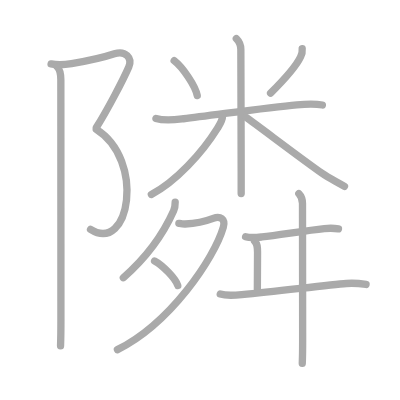
t = 0.00 s
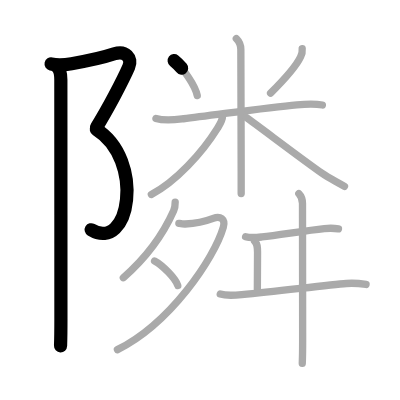
t = 3.25 s
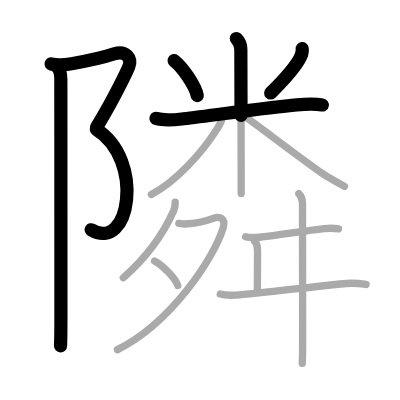
t = 6.50 s
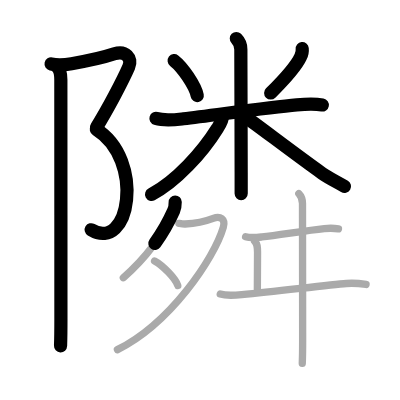
t = 9.50 s
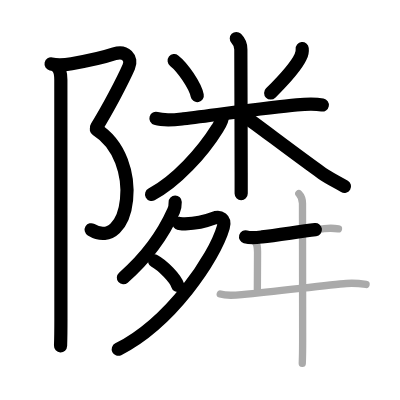
t = 12.75 s
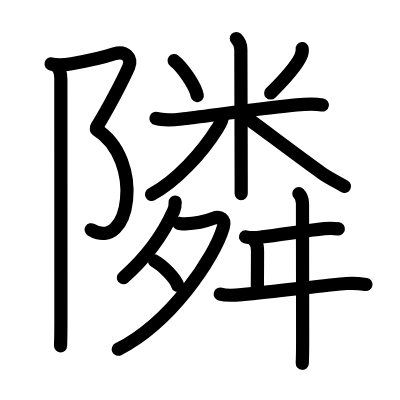
t = 16.00 s

The animated SVG that drew these frames (rendered in a browser with its animation timeline set to each time). Animation: 16 SMIL elements (animate=16); one cycle of 16.00 s.

<?xml version="1.0" standalone="no"?>
<!DOCTYPE svg PUBLIC "-//W3C//DTD SVG 1.1//EN"   "http://www.w3.org/Graphics/SVG/1.1/DTD/svg11.dtd">
<svg width="400px" height="400px"  version="1.1" xmlns="http://www.w3.org/2000/svg">
  <defs>
    <marker id="Triangle" viewBox="0 0 10 10" refX="0" refY="5" markerUnits="strokeWidth" markerWidth="3" style="stroke-opacity:0%;fill:#aaaaaa;" markerHeight="2" orient="auto">
      <path d="M 0 0 L 10 5 L 0 10 z" />
    </marker>
    
    <marker id="Arrow" viewBox="0 0 10 10" refX="5" refY="5" markerUnits="strokeWidth" markerWidth="1.8" style="stroke-opacity:0%;fill:#770000;" markerHeight="2" orient="auto">
      <path d="M 0 4 L 6 4 L 4 1 L 10 5 L 4 9 L 6 6 L 0 6 z" />
        <circle cx="5" cy="5" r="5" />
      </marker>
    
    <marker id="TriangleRed" viewBox="0 0 10 10" refX="0" refY="5" markerUnits="strokeWidth" markerWidth="3" style="stroke-opacity:0%;fill:#CC0000;" markerHeight="2" orient="auto">
      <path d="M 0 0 L 10 5 L 0 10 z" />
    </marker>
    
    <marker id="ArrowRed" viewBox="0 0 10 10" refX="5" refY="5" markerUnits="strokeWidth" markerWidth="1.8" style="stroke-opacity:0%;fill:#CC0000;" markerHeight="2" orient="auto">
      <path d="M 0 4 L 6 4 L 4 1 L 10 5 L 4 9 L 6 6 L 0 6 z" />
        <circle cx="5" cy="5" r="5" />
      </marker>
    
  </defs>
  
  <path style="fill:#ffffff; fill-opacity:100%; fill-rule:evenodd; stroke-width:0;" d="M 0 0 L 400px 0 L 400px 400px L 0 400px L 0 0" />

  <g transform="scale(3.6697247706422 3.6697247706422)">
<path style="fill:none; fill-opacity:0%; fill-rule:evenodd; stroke:#aaaaaa; stroke-opacity:100%; stroke-width: 1.5pt; stroke-linejoin:round; stroke-linecap:round;" d="M13.92 17.42c1.97 0.43 3.63 0.27 5.58-0.06c5.08-0.86 9.51-1.97 11.67-2.69c3-1 4.99 1.12 3.92 3.58c-1.58 3.62-5.71 11.5-8.83 16.5"></path>
<path style="fill:none; fill-opacity:0%; fill-rule:evenodd; stroke:#aaaaaa; stroke-opacity:100%; stroke-width: 1.5pt; stroke-linejoin:round; stroke-linecap:round;" d="M26.25 35.25c13.33 8.33 9.12 34-1.58 27.25"></path>
<path style="fill:none; fill-opacity:0%; fill-rule:evenodd; stroke:#aaaaaa; stroke-opacity:100%; stroke-width: 1.5pt; stroke-linejoin:round; stroke-linecap:round;" d="M15.62 18.25c0.88 0.88 0.96 2.25 0.96 3.5c0 0.84 0.02 45.75 0.02 65.12c0 4.03-0.06 6.29-0.1 7.38"></path>
<path style="fill:none; fill-opacity:0%; fill-rule:evenodd; stroke:#aaaaaa; stroke-opacity:100%; stroke-width: 1.5pt; stroke-linejoin:round; stroke-linecap:round;" d="M47.46 16.53c2.28 1.77 5.73 6.77 6.29 9.52"></path>
<path style="fill:none; fill-opacity:0%; fill-rule:evenodd; stroke:#aaaaaa; stroke-opacity:100%; stroke-width: 1.5pt; stroke-linejoin:round; stroke-linecap:round;" d="M82.35 13.25c0.08 0.78-0.06 1.51-0.43 2.2c-1.12 2.43-4.17 5.92-8.19 9.92"></path>
<path style="fill:none; fill-opacity:0%; fill-rule:evenodd; stroke:#aaaaaa; stroke-opacity:100%; stroke-width: 1.5pt; stroke-linejoin:round; stroke-linecap:round;" d="M42.5 32.27c2.45 0.75 5.03 0.38 7.51 0.09c7.67-0.87 22.76-3.08 30.87-3.79c2.14-0.19 4.83-0.35 6.97 0.04"></path>
<path style="fill:none; fill-opacity:0%; fill-rule:evenodd; stroke:#aaaaaa; stroke-opacity:100%; stroke-width: 1.5pt; stroke-linejoin:round; stroke-linecap:round;" d="M64.4 10.5c0.93 0.93 1.23 1.88 1.23 2.96c0 0.39 0.07 22.72 0.09 33.54c0.01 3.34 0.01 5.58 0 5.75"></path>
<path style="fill:none; fill-opacity:0%; fill-rule:evenodd; stroke:#aaaaaa; stroke-opacity:100%; stroke-width: 1.5pt; stroke-linejoin:round; stroke-linecap:round;" d="M60.65 31.56c0 1.31-0.67 2.24-1.41 3.42c-4.15 6.68-11.3 14.5-17.99 18.02"></path>
<path style="fill:none; fill-opacity:0%; fill-rule:evenodd; stroke:#aaaaaa; stroke-opacity:100%; stroke-width: 1.5pt; stroke-linejoin:round; stroke-linecap:round;" d="M67.02 31.96c3.03 2.1 14.4 10.8 20.74 15.26c1.94 1.36 4.09 2.34 6.11 3.56"></path>
<path style="fill:none; fill-opacity:0%; fill-rule:evenodd; stroke:#aaaaaa; stroke-opacity:100%; stroke-width: 1.5pt; stroke-linejoin:round; stroke-linecap:round;" d="M47.74 55.06c0.01 0.94-0.1 1.66-0.42 2.38C45.12 62.38 41.25 69 33.61 75.68"></path>
<path style="fill:none; fill-opacity:0%; fill-rule:evenodd; stroke:#aaaaaa; stroke-opacity:100%; stroke-width: 1.5pt; stroke-linejoin:round; stroke-linecap:round;" d="M48.74 60.86c0.21 0.03 1.11 0.2 1.72 0.17c3.04-0.15 4.99-0.52 7.64-1.53c1.9-0.73 3.41 0.13 2.75 2.42C58.41 70.36 46.38 88.12 32 95.28"></path>
<path style="fill:none; fill-opacity:0%; fill-rule:evenodd; stroke:#aaaaaa; stroke-opacity:100%; stroke-width: 1.5pt; stroke-linejoin:round; stroke-linecap:round;" d="M42.12 71.12c2.23 1.18 5.76 4.84 6.32 6.68"></path>
<path style="fill:none; fill-opacity:0%; fill-rule:evenodd; stroke:#aaaaaa; stroke-opacity:100%; stroke-width: 1.5pt; stroke-linejoin:round; stroke-linecap:round;" d="M66.92 64.52c1.43 0.4 3.03 0.2 4.47 0.04c4.59-0.51 12-1.74 16.98-2.26c1.33-0.14 2.54-0.15 3.86 0.07"></path>
<path style="fill:none; fill-opacity:0%; fill-rule:evenodd; stroke:#aaaaaa; stroke-opacity:100%; stroke-width: 1.5pt; stroke-linejoin:round; stroke-linecap:round;" d="M69.37 65.7c0.78 0.78 0.81 1.68 0.81 3.05c0 3.93-0.05 7.57-0.05 10"></path>
<path style="fill:none; fill-opacity:0%; fill-rule:evenodd; stroke:#aaaaaa; stroke-opacity:100%; stroke-width: 1.5pt; stroke-linejoin:round; stroke-linecap:round;" d="M60.02 80.14c1.6 0.49 3.96 0.34 5.87 0.15c10.67-1.07 23.86-2.66 28.5-3.04c1.87-0.15 3.63 0 5.36 0.27"></path>
<path style="fill:none; fill-opacity:0%; fill-rule:evenodd; stroke:#aaaaaa; stroke-opacity:100%; stroke-width: 1.5pt; stroke-linejoin:round; stroke-linecap:round;" d="M81.43 52.75c0.85 0.85 1 1.75 1 2.73c0 0.44 0.04 32.39 0.04 37.27c0 3.23-0.07 5.55-0.1 6.25"></path>

<path style="fill:none; fill-opacity:0%; fill-rule:evenodd; stroke:#000000; stroke-opacity:100%; stroke-width: 2.7pt; stroke-linejoin:round; stroke-linecap:round;" d="M13.92 17.42c1.97 0.43 3.63 0.27 5.58-0.06c5.08-0.86 9.51-1.97 11.67-2.69c3-1 4.99 1.12 3.92 3.58c-1.58 3.62-5.71 11.5-8.83 16.5" pathLength="100" stroke-dashoffset="100" stroke-dasharray="100 105"><animate id="dashAnim1" attributeName="stroke-dashoffset" from="100" to="0" dur="1s" calcMode="linear" fill="freeze"/></path>
<path style="fill:none; fill-opacity:0%; fill-rule:evenodd; stroke:#000000; stroke-opacity:100%; stroke-width: 2.7pt; stroke-linejoin:round; stroke-linecap:round;" d="M26.25 35.25c13.33 8.33 9.12 34-1.58 27.25" pathLength="100" stroke-dashoffset="100" stroke-dasharray="100 105"><animate id="dashAnim2" attributeName="stroke-dashoffset" from="100" to="0" dur="1s" calcMode="linear" begin="dashAnim1.end" fill="freeze"/></path>
<path style="fill:none; fill-opacity:0%; fill-rule:evenodd; stroke:#000000; stroke-opacity:100%; stroke-width: 2.7pt; stroke-linejoin:round; stroke-linecap:round;" d="M15.62 18.25c0.88 0.88 0.96 2.25 0.96 3.5c0 0.84 0.02 45.75 0.02 65.12c0 4.03-0.06 6.29-0.1 7.38" pathLength="100" stroke-dashoffset="100" stroke-dasharray="100 105"><animate id="dashAnim3" attributeName="stroke-dashoffset" from="100" to="0" dur="1s" calcMode="linear" begin="dashAnim2.end" fill="freeze"/></path>
<path style="fill:none; fill-opacity:0%; fill-rule:evenodd; stroke:#000000; stroke-opacity:100%; stroke-width: 2.7pt; stroke-linejoin:round; stroke-linecap:round;" d="M47.46 16.53c2.28 1.77 5.73 6.77 6.29 9.52" pathLength="100" stroke-dashoffset="100" stroke-dasharray="100 105"><animate id="dashAnim4" attributeName="stroke-dashoffset" from="100" to="0" dur="1s" calcMode="linear" begin="dashAnim3.end" fill="freeze"/></path>
<path style="fill:none; fill-opacity:0%; fill-rule:evenodd; stroke:#000000; stroke-opacity:100%; stroke-width: 2.7pt; stroke-linejoin:round; stroke-linecap:round;" d="M82.35 13.25c0.08 0.78-0.06 1.51-0.43 2.2c-1.12 2.43-4.17 5.92-8.19 9.92" pathLength="100" stroke-dashoffset="100" stroke-dasharray="100 105"><animate id="dashAnim5" attributeName="stroke-dashoffset" from="100" to="0" dur="1s" calcMode="linear" begin="dashAnim4.end" fill="freeze"/></path>
<path style="fill:none; fill-opacity:0%; fill-rule:evenodd; stroke:#000000; stroke-opacity:100%; stroke-width: 2.7pt; stroke-linejoin:round; stroke-linecap:round;" d="M42.5 32.27c2.45 0.75 5.03 0.38 7.51 0.09c7.67-0.87 22.76-3.08 30.87-3.79c2.14-0.19 4.83-0.35 6.97 0.04" pathLength="100" stroke-dashoffset="100" stroke-dasharray="100 105"><animate id="dashAnim6" attributeName="stroke-dashoffset" from="100" to="0" dur="1s" calcMode="linear" begin="dashAnim5.end" fill="freeze"/></path>
<path style="fill:none; fill-opacity:0%; fill-rule:evenodd; stroke:#000000; stroke-opacity:100%; stroke-width: 2.7pt; stroke-linejoin:round; stroke-linecap:round;" d="M64.4 10.5c0.93 0.93 1.23 1.88 1.23 2.96c0 0.39 0.07 22.72 0.09 33.54c0.01 3.34 0.01 5.58 0 5.75" pathLength="100" stroke-dashoffset="100" stroke-dasharray="100 105"><animate id="dashAnim7" attributeName="stroke-dashoffset" from="100" to="0" dur="1s" calcMode="linear" begin="dashAnim6.end" fill="freeze"/></path>
<path style="fill:none; fill-opacity:0%; fill-rule:evenodd; stroke:#000000; stroke-opacity:100%; stroke-width: 2.7pt; stroke-linejoin:round; stroke-linecap:round;" d="M60.65 31.56c0 1.31-0.67 2.24-1.41 3.42c-4.15 6.68-11.3 14.5-17.99 18.02" pathLength="100" stroke-dashoffset="100" stroke-dasharray="100 105"><animate id="dashAnim8" attributeName="stroke-dashoffset" from="100" to="0" dur="1s" calcMode="linear" begin="dashAnim7.end" fill="freeze"/></path>
<path style="fill:none; fill-opacity:0%; fill-rule:evenodd; stroke:#000000; stroke-opacity:100%; stroke-width: 2.7pt; stroke-linejoin:round; stroke-linecap:round;" d="M67.02 31.96c3.03 2.1 14.4 10.8 20.74 15.26c1.94 1.36 4.09 2.34 6.11 3.56" pathLength="100" stroke-dashoffset="100" stroke-dasharray="100 105"><animate id="dashAnim9" attributeName="stroke-dashoffset" from="100" to="0" dur="1s" calcMode="linear" begin="dashAnim8.end" fill="freeze"/></path>
<path style="fill:none; fill-opacity:0%; fill-rule:evenodd; stroke:#000000; stroke-opacity:100%; stroke-width: 2.7pt; stroke-linejoin:round; stroke-linecap:round;" d="M47.74 55.06c0.01 0.94-0.1 1.66-0.42 2.38C45.12 62.38 41.25 69 33.61 75.68" pathLength="100" stroke-dashoffset="100" stroke-dasharray="100 105"><animate id="dashAnim10" attributeName="stroke-dashoffset" from="100" to="0" dur="1s" calcMode="linear" begin="dashAnim9.end" fill="freeze"/></path>
<path style="fill:none; fill-opacity:0%; fill-rule:evenodd; stroke:#000000; stroke-opacity:100%; stroke-width: 2.7pt; stroke-linejoin:round; stroke-linecap:round;" d="M48.74 60.86c0.21 0.03 1.11 0.2 1.72 0.17c3.04-0.15 4.99-0.52 7.64-1.53c1.9-0.73 3.41 0.13 2.75 2.42C58.41 70.36 46.38 88.12 32 95.28" pathLength="100" stroke-dashoffset="100" stroke-dasharray="100 105"><animate id="dashAnim11" attributeName="stroke-dashoffset" from="100" to="0" dur="1s" calcMode="linear" begin="dashAnim10.end" fill="freeze"/></path>
<path style="fill:none; fill-opacity:0%; fill-rule:evenodd; stroke:#000000; stroke-opacity:100%; stroke-width: 2.7pt; stroke-linejoin:round; stroke-linecap:round;" d="M42.12 71.12c2.23 1.18 5.76 4.84 6.32 6.68" pathLength="100" stroke-dashoffset="100" stroke-dasharray="100 105"><animate id="dashAnim12" attributeName="stroke-dashoffset" from="100" to="0" dur="1s" calcMode="linear" begin="dashAnim11.end" fill="freeze"/></path>
<path style="fill:none; fill-opacity:0%; fill-rule:evenodd; stroke:#000000; stroke-opacity:100%; stroke-width: 2.7pt; stroke-linejoin:round; stroke-linecap:round;" d="M66.92 64.52c1.43 0.4 3.03 0.2 4.47 0.04c4.59-0.51 12-1.74 16.98-2.26c1.33-0.14 2.54-0.15 3.86 0.07" pathLength="100" stroke-dashoffset="100" stroke-dasharray="100 105"><animate id="dashAnim13" attributeName="stroke-dashoffset" from="100" to="0" dur="1s" calcMode="linear" begin="dashAnim12.end" fill="freeze"/></path>
<path style="fill:none; fill-opacity:0%; fill-rule:evenodd; stroke:#000000; stroke-opacity:100%; stroke-width: 2.7pt; stroke-linejoin:round; stroke-linecap:round;" d="M69.37 65.7c0.78 0.78 0.81 1.68 0.81 3.05c0 3.93-0.05 7.57-0.05 10" pathLength="100" stroke-dashoffset="100" stroke-dasharray="100 105"><animate id="dashAnim14" attributeName="stroke-dashoffset" from="100" to="0" dur="1s" calcMode="linear" begin="dashAnim13.end" fill="freeze"/></path>
<path style="fill:none; fill-opacity:0%; fill-rule:evenodd; stroke:#000000; stroke-opacity:100%; stroke-width: 2.7pt; stroke-linejoin:round; stroke-linecap:round;" d="M60.02 80.14c1.6 0.49 3.96 0.34 5.87 0.15c10.67-1.07 23.86-2.66 28.5-3.04c1.87-0.15 3.63 0 5.36 0.27" pathLength="100" stroke-dashoffset="100" stroke-dasharray="100 105"><animate id="dashAnim15" attributeName="stroke-dashoffset" from="100" to="0" dur="1s" calcMode="linear" begin="dashAnim14.end" fill="freeze"/></path>
<path style="fill:none; fill-opacity:0%; fill-rule:evenodd; stroke:#000000; stroke-opacity:100%; stroke-width: 2.7pt; stroke-linejoin:round; stroke-linecap:round;" d="M81.43 52.75c0.85 0.85 1 1.75 1 2.73c0 0.44 0.04 32.39 0.04 37.27c0 3.23-0.07 5.55-0.1 6.25" pathLength="100" stroke-dashoffset="100" stroke-dasharray="100 105"><animate id="dashAnim16" attributeName="stroke-dashoffset" from="100" to="0" dur="1s" calcMode="linear" begin="dashAnim15.end" fill="freeze"/></path>

</g>

</svg>  
          
